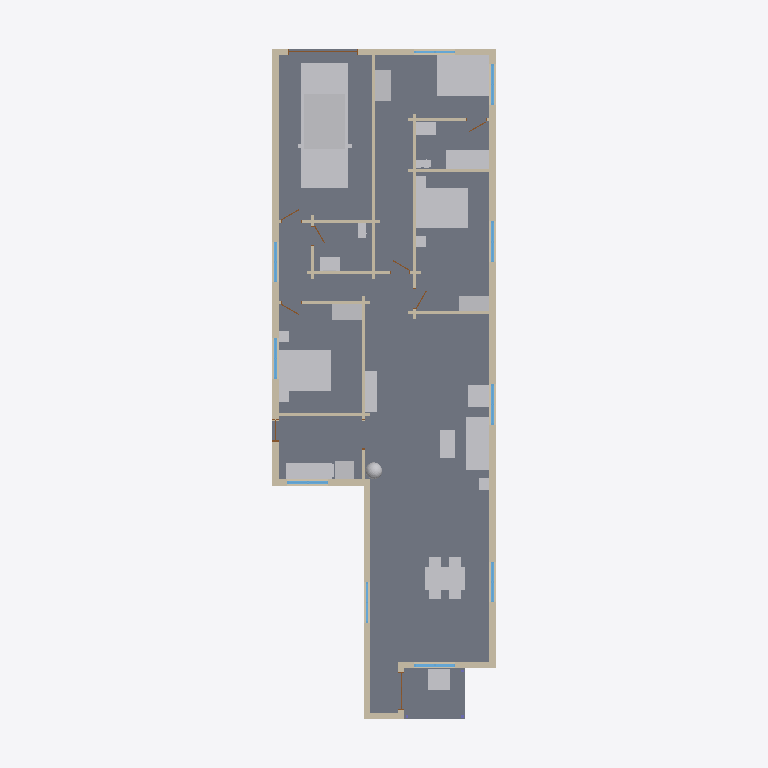
Plan cut of the same IFC building model at storey 'Level 1' (level 0.25 m, cut at 1.65 m), seen from above with north up, elements coloured by IFC class: 36 walls (beige), 26 other elements (light grey), 10 windows (light blue), 3 doors (brown), 2 slabs (grey). Cut surfaces are drawn darker.
Extent 10.4 m × 28.0 m × 4.7 m (x, y, z). Storeys (1): Level 1 at 0.25 m. Elements (90): 36 IfcWall, 26 IfcFurnishingElement, 11 IfcWindow, 10 IfcDoor, 3 IfcColumn, 2 IfcSlab, 1 IfcFooting, 1 IfcRoof.

HEADER;
FILE_DESCRIPTION(('ViewDefinition [CoordinationView]'),'2;1');
FILE_NAME('ducros-s1.ifc','2026-11-04T09:28:00',('',''),(''),'IfcOpenShell 0.8.0','IfcOpenShell 0.8.0','');
FILE_SCHEMA(('IFC4'));
ENDSEC;
DATA;
#23=IFCPROJECT('2qeuTvNmj10eV6iB4cN9x9',#5,'b978042774',$,$,$,$,(#21),#19);
#24=IFCSITE('1EWVNQwtD1LenJTAxPmjFZ',#5,'Site','',$,$,$,'Site',.COMPLEX.,(0,0,0),(0,0,0),0.0,$,$);
#25=IFCBUILDING('3g19OOuV5FRAaE_XzV7jQB',#5,'OSM 978042774','',$,$,$,'OSM 978042774',.COMPLEX.,$,$,$);
#26=IFCBUILDINGSTOREY('1SweUS2GTBzA_zcAE3HTre',#5,'Level 1','',$,$,$,'Level 1',.COMPLEX.,0.25);
#569=IFCSLAB('0HVw41oln9xftKzC$zaTgS',#5,'Floor slab L1','',$,#295,#568,$,.FLOOR.);
#10356=IFCFURNISHINGELEMENT('1g4D2aLtPAugWymCQJcMYr',#5,'car','',$,#295,#10355,$);
#640=IFCSLAB('3VKlFezNv2dPijkawwbtl_',#5,'Porch deck','',$,#295,#639,$,.FLOOR.);
#10525=IFCFURNISHINGELEMENT('0skYkp2Zz6JBoQJYS89ksw',#5,'bed_double','',$,#295,#10524,$);
#10753=IFCFURNISHINGELEMENT('11Lrkk7ML2of5Inpx4C0H8',#5,'bed_double001','',$,#295,#10752,$);
#11043=IFCFURNISHINGELEMENT('11oWIMbNb6cg$hxLS1S_o8',#5,'bed_double002','',$,#295,#11042,$);
#8909=IFCFURNISHINGELEMENT('0Gx2Uz_eH3kgBWCxtZZtNV',#5,'dining_table','',$,#295,#8908,$);
#1316=IFCWALL('2Ft$SOIv5B09bNrezfgMvp',#5,'Exterior wall L005','',$,#295,#1315,$,.MOVABLE.);
#4576=IFCFURNISHINGELEMENT('2NlV8bdd1EIhjYHlsanXMs',#5,'sofa','',$,#295,#4575,$);
#1131=IFCWALL('0MpCQ5oHf6jQ$7A1pp57rf',#5,'Exterior wall L004','',$,#295,#1130,$,.MOVABLE.);
#2336=IFCWALL('3HwfS1RT14yOmkpk4oNj$E',#5,'Exterior wall L008','',$,#295,#2335,$,.MOVABLE.);
#2174=IFCWALL('0W4YyY3_HEEv_5TdGXR7IM',#5,'Exterior wall L007','',$,#295,#2173,$,.MOVABLE.);
#2498=IFCWALL('2VzOBmKaz7zPXxKekyNyVh',#5,'Exterior wall L009','',$,#295,#2497,$,.MOVABLE.);
#11823=IFCFURNISHINGELEMENT('1rlezXEWD7HOP0VtTYxxJ3',#5,'bathtub','',$,#295,#11822,$);
#8087=IFCFURNISHINGELEMENT('2uI2roBRrBBBHhS$ZkNCEL',#5,'kitchen_short_low','',$,#295,#8086,$);
#824=IFCWALL('3iYe1MK_9FvA97jxtMpruM',#5,'Exterior wall L002','',$,#295,#823,$,.MOVABLE.);
#4195=IFCWALL('0X0xwDsvn97eXR_466h38F',#5,'Exterior wall L018','',$,#295,#4194,$,.MOVABLE.);
#1714=IFCWALL('1xCwcuWjTBdxHeLygj0ok3',#5,'Interior wall L006','',$,#295,#1713,$,.MOVABLE.);
#10584=IFCFURNISHINGELEMENT('3$PE1xJfzEDBDyTLqM8eKg',#5,'wardrobe','',$,#295,#10583,$);
#4778=IFCFURNISHINGELEMENT('3JZmMb9T541udi6dxxV3R0',#5,'tv_unit','',$,#295,#4777,$);
#10874=IFCFURNISHINGELEMENT('0QX5CL0VL5JwJq9tlRmbmU',#5,'wardrobe001','',$,#295,#10873,$);
#4411=IFCFURNISHINGELEMENT('0GajWhpEX4cxWvpujl5oVQ',#5,'porch_chair','',$,#295,#4410,$);
#4887=IFCFURNISHINGELEMENT('3DGqvJWiLBDucIx$MPw6pu',#5,'armchair','',$,#295,#4886,$);
#11163=IFCFURNISHINGELEMENT('0LL3XPYxf7jvVyXAF4FKFb',#5,'wardrobe002','',$,#295,#11162,$);
#986=IFCWALL('0QUmy_Iqn45v_xxC3OPgAv',#5,'Exterior wall L003','',$,#295,#985,$,.MOVABLE.);
#4719=IFCFURNISHINGELEMENT('0rpGR6fTL0HAHnh4BlndyD',#5,'coffee_table','',$,#295,#4718,$);
#698=IFCWALL('2LisizSZn2S9Bvly$CxeXK',#5,'Exterior wall L1','',$,#295,#697,$,.MOVABLE.);
#3204=IFCWALL('3zR5QsE4n41RCoFfbx1bKs',#5,'Exterior wall L015','',$,#295,#3203,$,.MOVABLE.);
#2660=IFCWALL('1tclAJkpr1fvKC4InOayTh',#5,'Exterior wall L010','',$,#295,#2659,$,.MOVABLE.);
#8118=IFCFURNISHINGELEMENT('38yHl1JWbECulQw0JMh8il',#5,'fridge','',$,#295,#8117,$);
#1621=IFCWALL('0v2iAHKO5EMxvF7KcqPGkP',#5,'Interior wall L003','',$,#295,#1620,$,.MOVABLE.);
#2805=IFCWALL('0$$lscl9j3Fh9ndjjdWvPi',#5,'Exterior wall L011','',$,#295,#2804,$,.MOVABLE.);
#2081=IFCWALL('0eyYKOsQz2UgCcCYnHBilY',#5,'Interior wall L008','',$,#295,#2080,$,.MOVABLE.);
#3004=IFCWALL('3I9nhffVHDKPiCpTp_DywI',#5,'Exterior wall L013','',$,#295,#3003,$,.MOVABLE.);
#11248=IFCFURNISHINGELEMENT('0ishdwK811geSR3jTdFz4b',#5,'vanity','',$,#295,#11247,$);
#3371=IFCWALL('08SF0BhOz9Nxb1g$4Yz631',#5,'Interior wall L010','',$,#295,#3370,$,.MOVABLE.);
#11550=IFCFURNISHINGELEMENT('0CLihTy0rEf8v5aoFkNgE2',#5,'vanity001','',$,#295,#11549,$);
#3402=IFCWALL('3N83$22_XAdxgKCGbySyAL',#5,'Interior wall L011','',$,#295,#3401,$,.MOVABLE.);
#3861=IFCWALL('2OdWqcYBfCk83s2vBmUadj',#5,'Interior wall L017','',$,#295,#3860,$,.MOVABLE.);
#7974=IFCFURNISHINGELEMENT('0M1WEmMZf1feG8zRSyvVlw',#5,'plant','',$,#295,#7973,$);
#3453=IFCWALL('3um49qwGnC4O$wvimbTbty',#5,'Interior wall L012','',$,#295,#3452,$,.MOVABLE.);
#3555=IFCWALL('20loiYDnH53xb7$AZD_CJ2',#5,'Interior wall L013','',$,#295,#3554,$,.MOVABLE.);
#1683=IFCWALL('2qgJSvIXz1nPP0RstL3MGh',#5,'Interior wall L005','',$,#295,#1682,$,.MOVABLE.);
#3830=IFCWALL('0bs5ZKigH1Evk_8VnQT_4V',#5,'Interior wall L016','',$,#295,#3829,$,.MOVABLE.);
#3912=IFCWALL('3I_T4gOp91Q8RCAVEE$S5Y',#5,'Interior wall L018','',$,#295,#3911,$,.MOVABLE.);
#2951=IFCWALL('2ArHAGgmv15u97adm2CjQx',#5,'Exterior wall L012','',$,#295,#2950,$,.MOVABLE.);
#4039=IFCWALL('3oUzcOHmPE_hIS2SS1GLUV',#5,'Exterior wall L017','',$,#295,#4038,$,.MOVABLE.);
#2112=IFCWALL('1ks_ubLMjB2gW6prB$Tm51',#5,'Interior wall L009','',$,#295,#2111,$,.MOVABLE.);
#1182=IFCWALL('1_Ga4VoLv329dGumKTI6t4',#5,'Interior wall L1','',$,#295,#1181,$,.MOVABLE.);
#931=IFCWINDOW('2Hpuphrez4mfVugdZh0o$6',#5,'Window','',$,#295,#930,$,1000.0,$,.WINDOW.,.SINGLE_PANEL.,$);
#2443=IFCWINDOW('0BEmvKwOD7IxzUDu03WDCw',#5,'Window004','',$,#295,#2442,$,1000.0,$,.WINDOW.,.SINGLE_PANEL.,$);
#2605=IFCWINDOW('0D5G8iIKn5XvhzbTJGSf7X',#5,'Window005','',$,#295,#2604,$,1000.0,$,.WINDOW.,.SINGLE_PANEL.,$);
#2912=IFCWINDOW('1INRL2DYTB3w00f8urkI0E',#5,'Window007','',$,#295,#2911,$,1000.0,$,.WINDOW.,.SINGLE_PANEL.,$);
#3111=IFCWINDOW('1GVZXCam1EqOxkZAtMGwt3',#5,'Window008','',$,#295,#3110,$,1000.0,$,.WINDOW.,.SINGLE_PANEL.,$);
#3311=IFCWINDOW('29KnWLrvz4Pudm9wmsqJ1x',#5,'Window009','',$,#295,#3310,$,1000.0,$,.WINDOW.,.SINGLE_PANEL.,$);
#11465=IFCFURNISHINGELEMENT('0E5$fBOWr2PwK2mMKJlqTW',#5,'toilet','',$,#295,#11464,$);
#1093=IFCWINDOW('23bxQkq1bEQBxHhmaLNIbM',#5,'Window001','',$,#295,#1092,$,1000.0,$,.WINDOW.,.SINGLE_PANEL.,$);
#2281=IFCWINDOW('3F9SPWEi93XfMNj4iVdoKg',#5,'Window003','',$,#295,#2280,$,1000.0,$,.WINDOW.,.SINGLE_PANEL.,$);
#4918=IFCFURNISHINGELEMENT('39xk0KJCT8sfcifCH3vZA6',#5,'end_table','',$,#295,#4917,$);
#11104=IFCFURNISHINGELEMENT('3GL6ZLr2L52QbuqMIzuOS1',#5,'nightstand003','',$,#295,#11103,$);
#11767=IFCFURNISHINGELEMENT('0voymkFcfF5eePagjPymp4',#5,'toilet001','',$,#295,#11766,$);
#1773=IFCWALL('33POHHkOX7sfrbbFHCgTqZ',#5,'Exterior wall L006','',$,#295,#1772,$,.MOVABLE.);
#10784=IFCFURNISHINGELEMENT('0x9epRJ3jDjhNuFKZrqVm5',#5,'nightstand','',$,#295,#10783,$);
#10815=IFCFURNISHINGELEMENT('3vv1M3zibFsRmC2svPEaY2',#5,'nightstand001','',$,#295,#10814,$);
#11074=IFCFURNISHINGELEMENT('3hjZtrfzD9KPrfOof6$uiG',#5,'nightstand002','',$,#295,#11073,$);
#3144=IFCWALL('0t19sXMF98Gw2ugBTHd2Ez',#5,'Exterior wall L014','',$,#295,#3143,$,.MOVABLE.);
#1547=IFCWALL('089gQSHB9BCwz50KAlsB04',#5,'Interior wall L002','',$,#295,#1546,$,.MOVABLE.);
#1979=IFCWALL('0MbMp3GNvCCeRqUevdQjX1',#5,'Interior wall L007','',$,#295,#1978,$,.MOVABLE.);
#3340=IFCWALL('3vsYjwzkj6NRHkt2ZOxVqw',#5,'Exterior wall L016','',$,#295,#3339,$,.MOVABLE.);
#1423=IFCWINDOW('3$4rsQIwTBLebgiHIJReT0',#5,'Window002','',$,#295,#1422,$,1000.0,$,.WINDOW.,.SINGLE_PANEL.,$);
#4302=IFCWINDOW('2rXc6ULxf8CvzdguZsrVXb',#5,'Window010','',$,#295,#4301,$,1000.0,$,.WINDOW.,.SINGLE_PANEL.,$);
#4138=IFCDOOR('0KKDOOlK156x4viPzXlAr_',#5,'Door009','',$,#295,#4137,$,1000.0,$,.DOOR.,.SINGLE_SWING_LEFT.,$);
#3606=IFCWALL('1pj4R3ntXCr8my$Bu0eAjL',#5,'Interior wall L014','',$,#295,#3605,$,.MOVABLE.);
#1928=IFCDOOR('2Kra0bqe5AKfYH9EAg481v',#5,'Door003','',$,#295,#1927,$,1000.0,$,.DOOR.,.SINGLE_SWING_LEFT.,$);
#3728=IFCWALL('2MaOe1fRvEDPwsZ8p_Cws1',#5,'Interior wall L015','',$,#295,#3727,$,.MOVABLE.);
#769=IFCDOOR('1stDhoUMTCTO5Vs0pq8hDL',#5,'Door','',$,#295,#768,$,1000.0,$,.DOOR.,.SINGLE_SWING_LEFT.,$);
#1652=IFCWALL('1EP8RvaZj9fheyGzN2HUms',#5,'Interior wall L004','',$,#295,#1651,$,.MOVABLE.);
ENDSEC;
